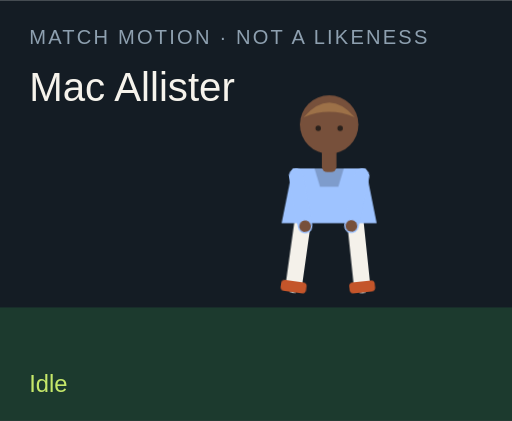
t = 0.00 s
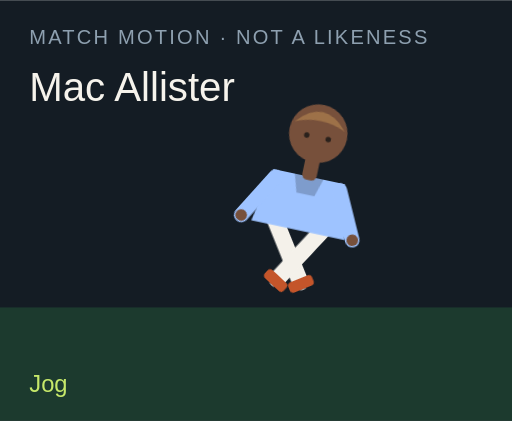
t = 1.50 s
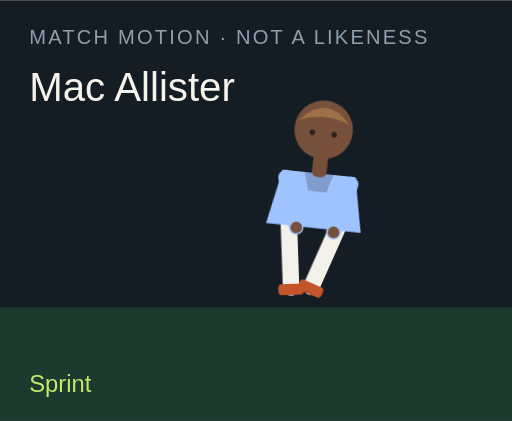
t = 3.00 s
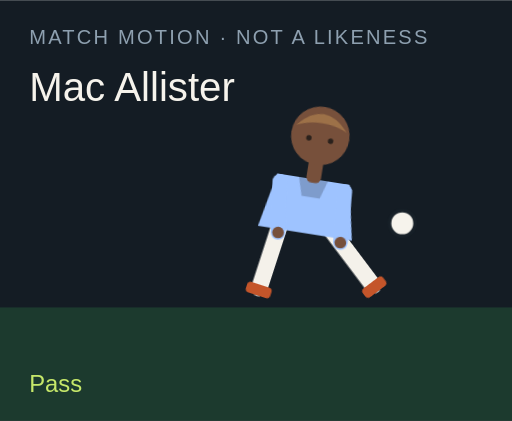
t = 4.50 s
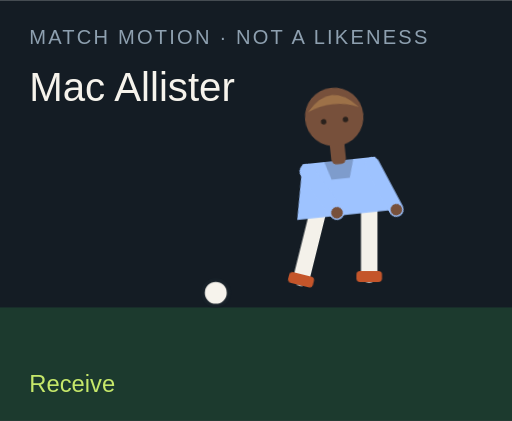
t = 6.00 s
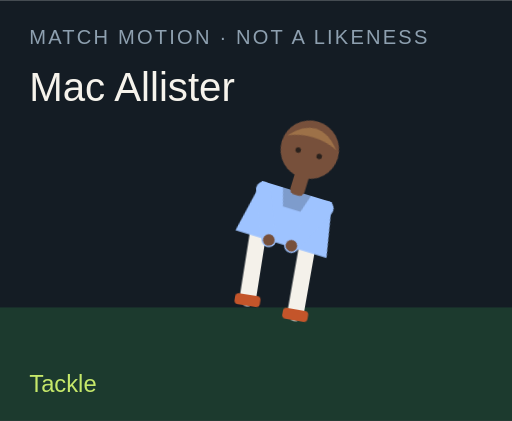
t = 7.50 s

The animated SVG that drew these frames (rendered in a browser with its animation timeline set to each time). Animation: 18 CSS @keyframes rules; one cycle of 9.00 s, repeats indefinitely.

<?xml version="1.0" encoding="UTF-8"?>
<svg xmlns="http://www.w3.org/2000/svg" viewBox="0 0 280 230" role="img">
  <style>@media (prefers-reduced-motion: reduce){animate,animateTransform{display:none}}</style>
  <rect width="280" height="230" fill="#141c24"/>
  <rect y="168" width="280" height="62" fill="#1c3a2e"/>
  <text x="16" y="24" fill="#8ea0b0" font-family="Arial,sans-serif" font-size="11" letter-spacing="1.2">MATCH MOTION · NOT A LIKENESS</text>
  <text x="16" y="55" fill="#f6f3ec" font-family="Impact,sans-serif" font-size="22">Mac Allister</text>
  <circle r="7" fill="#f6f3ec" stroke="#172028" stroke-width="2" id="motion-32878" cx="150" cy="160" opacity="0">
    
    
    
  </circle>
  <g transform="translate(132 40)">
    <g id="motion-32900" transform="rotate(0 48 90)">
      
      <g id="motion-32902" transform="translate(0 0)">
        
        <g transform="translate(34 78)"><g id="motion-32904" transform="rotate(8)"><path d="M0 0 V38" stroke="#f4f1ea" stroke-width="9" stroke-linecap="round"/><rect x="-7" y="36" width="14" height="6" rx="2" fill="#c4552a"/></g></g>
        <g transform="translate(62 78)"><g id="motion-32906" transform="rotate(-6)"><path d="M0 0 V38" stroke="#f4f1ea" stroke-width="9" stroke-linecap="round"/><rect x="-7" y="36" width="14" height="6" rx="2" fill="#c4552a"/></g></g>
        <path d="M28 52 h40 l6 30 H22 Z" fill="#9ec3ff"/>
        <path d="M40 52 h16 l-3 10 H43 Z" fill="#000" opacity=".2"/>
        <g transform="translate(30 56)"><g id="motion-32908" transform="rotate(-10)"><path d="M0 0 V28" stroke="#9ec3ff" stroke-width="8" stroke-linecap="round"/><circle cx="0" cy="28" r="3.2" fill="#77503b"/></g></g>
        <g transform="translate(66 56)"><g id="motion-32910" transform="rotate(12)"><path d="M0 0 V28" stroke="#9ec3ff" stroke-width="8" stroke-linecap="round"/><circle cx="0" cy="28" r="3.2" fill="#77503b"/></g></g>
        <rect x="44" y="40" width="8" height="14" rx="3" fill="#77503b"/>
        <circle cx="48" cy="28" r="16" fill="#77503b"/>
        <path d="M34 24 Q48 8 62 24 Q48 18 34 24" fill="#9d7148"/>
        <circle cx="42" cy="30" r="1.5" fill="#2a211c"/><circle cx="54" cy="30" r="1.5" fill="#2a211c"/>
      </g>
    </g>
  </g>
  <text x="16" y="214" fill="#c6e86a" font-family="Arial,sans-serif" font-size="13" opacity="1" id="motion-32882">Idle</text><text x="16" y="214" fill="#c6e86a" font-family="Arial,sans-serif" font-size="13" opacity="0" id="motion-32884">Jog</text><text x="16" y="214" fill="#c6e86a" font-family="Arial,sans-serif" font-size="13" opacity="0" id="motion-32886">Sprint</text><text x="16" y="214" fill="#c6e86a" font-family="Arial,sans-serif" font-size="13" opacity="0" id="motion-32888">Dribble</text><text x="16" y="214" fill="#c6e86a" font-family="Arial,sans-serif" font-size="13" opacity="0" id="motion-32890">Pass</text><text x="16" y="214" fill="#c6e86a" font-family="Arial,sans-serif" font-size="13" opacity="0" id="motion-32892">Shoot</text><text x="16" y="214" fill="#c6e86a" font-family="Arial,sans-serif" font-size="13" opacity="0" id="motion-32894">Receive</text><text x="16" y="214" fill="#c6e86a" font-family="Arial,sans-serif" font-size="13" opacity="0" id="motion-32896">Tackle</text><text x="16" y="214" fill="#c6e86a" font-family="Arial,sans-serif" font-size="13" opacity="0" id="motion-32898">Arms wide</text>
<style>@keyframes track-32879{0%{cx:150px}11.1%{cx:156px}22.2%{cx:164px}33.300000000000004%{cx:142px}44.4%{cx:190px}55.60000000000001%{cx:250px}66.7%{cx:118px}77.8%{cx:150px}88.9%{cx:150px}100%{cx:150px}}@keyframes track-32880{0%{cy:160px}11.1%{cy:158px}22.2%{cy:154px}33.300000000000004%{cy:156px}44.4%{cy:148px}55.60000000000001%{cy:96px}66.7%{cy:160px}77.8%{cy:160px}88.9%{cy:160px}100%{cy:160px}}@keyframes track-32881{0%{opacity:0}11.1%{opacity:0}22.2%{opacity:0}33.300000000000004%{opacity:1}44.4%{opacity:1}55.60000000000001%{opacity:1}66.7%{opacity:1}77.8%{opacity:0}88.9%{opacity:0}100%{opacity:0}}@keyframes track-32883{0%{opacity:1}11.1%{opacity:0}22.2%{opacity:0}33.300000000000004%{opacity:0}44.4%{opacity:0}55.60000000000001%{opacity:0}66.7%{opacity:0}77.8%{opacity:0}88.9%{opacity:0}100%{opacity:1}}@keyframes track-32885{0%{opacity:0}11.1%{opacity:1}22.2%{opacity:0}33.300000000000004%{opacity:0}44.4%{opacity:0}55.60000000000001%{opacity:0}66.7%{opacity:0}77.8%{opacity:0}88.9%{opacity:0}100%{opacity:0}}@keyframes track-32887{0%{opacity:0}11.1%{opacity:0}22.2%{opacity:1}33.300000000000004%{opacity:0}44.4%{opacity:0}55.60000000000001%{opacity:0}66.7%{opacity:0}77.8%{opacity:0}88.9%{opacity:0}100%{opacity:0}}@keyframes track-32889{0%{opacity:0}11.1%{opacity:0}22.2%{opacity:0}33.300000000000004%{opacity:1}44.4%{opacity:0}55.60000000000001%{opacity:0}66.7%{opacity:0}77.8%{opacity:0}88.9%{opacity:0}100%{opacity:0}}@keyframes track-32891{0%{opacity:0}11.1%{opacity:0}22.2%{opacity:0}33.300000000000004%{opacity:0}44.4%{opacity:1}55.60000000000001%{opacity:0}66.7%{opacity:0}77.8%{opacity:0}88.9%{opacity:0}100%{opacity:0}}@keyframes track-32893{0%{opacity:0}11.1%{opacity:0}22.2%{opacity:0}33.300000000000004%{opacity:0}44.4%{opacity:0}55.60000000000001%{opacity:1}66.7%{opacity:0}77.8%{opacity:0}88.9%{opacity:0}100%{opacity:0}}@keyframes track-32895{0%{opacity:0}11.1%{opacity:0}22.2%{opacity:0}33.300000000000004%{opacity:0}44.4%{opacity:0}55.60000000000001%{opacity:0}66.7%{opacity:1}77.8%{opacity:0}88.9%{opacity:0}100%{opacity:0}}@keyframes track-32897{0%{opacity:0}11.1%{opacity:0}22.2%{opacity:0}33.300000000000004%{opacity:0}44.4%{opacity:0}55.60000000000001%{opacity:0}66.7%{opacity:0}77.8%{opacity:1}88.9%{opacity:0}100%{opacity:0}}@keyframes track-32899{0%{opacity:0}11.1%{opacity:0}22.2%{opacity:0}33.300000000000004%{opacity:0}44.4%{opacity:0}55.60000000000001%{opacity:0}66.7%{opacity:0}77.8%{opacity:0}88.9%{opacity:1}100%{opacity:0}}@keyframes track-32901{0%{transform:rotate(0deg)}11.1%{transform:rotate(8deg)}22.2%{transform:rotate(16deg)}33.300000000000004%{transform:rotate(6deg)}44.4%{transform:rotate(4deg)}55.60000000000001%{transform:rotate(14deg)}66.7%{transform:rotate(-6deg)}77.8%{transform:rotate(34deg)}88.9%{transform:rotate(0deg)}100%{transform:rotate(0deg)}}@keyframes track-32903{0%{transform:translate(0px,0px)}11.1%{transform:translate(0px,-3px)}22.2%{transform:translate(0px,-6px)}33.300000000000004%{transform:translate(0px,-2px)}44.4%{transform:translate(0px,2px)}55.60000000000001%{transform:translate(0px,-4px)}66.7%{transform:translate(0px,1px)}77.8%{transform:translate(0px,10px)}88.9%{transform:translate(0px,-8px)}100%{transform:translate(0px,0px)}}@keyframes track-32905{0%{transform:rotate(8deg)}11.1%{transform:rotate(-26deg)}22.2%{transform:rotate(-42deg)}33.300000000000004%{transform:rotate(-8deg)}44.4%{transform:rotate(6deg)}55.60000000000001%{transform:rotate(12deg)}66.7%{transform:rotate(20deg)}77.8%{transform:rotate(-8deg)}88.9%{transform:rotate(-8deg)}100%{transform:rotate(8deg)}}@keyframes track-32907{0%{transform:rotate(-6deg)}11.1%{transform:rotate(24deg)}22.2%{transform:rotate(38deg)}33.300000000000004%{transform:rotate(18deg)}44.4%{transform:rotate(-38deg)}55.60000000000001%{transform:rotate(-54deg)}66.7%{transform:rotate(6deg)}77.8%{transform:rotate(-22deg)}88.9%{transform:rotate(8deg)}100%{transform:rotate(-6deg)}}@keyframes track-32909{0%{transform:rotate(-10deg)}11.1%{transform:rotate(24deg)}22.2%{transform:rotate(36deg)}33.300000000000004%{transform:rotate(-18deg)}44.4%{transform:rotate(10deg)}55.60000000000001%{transform:rotate(-24deg)}66.7%{transform:rotate(-30deg)}77.8%{transform:rotate(12deg)}88.9%{transform:rotate(-58deg)}100%{transform:rotate(-10deg)}}@keyframes track-32911{0%{transform:rotate(12deg)}11.1%{transform:rotate(-20deg)}22.2%{transform:rotate(-32deg)}33.300000000000004%{transform:rotate(14deg)}44.4%{transform:rotate(-26deg)}55.60000000000001%{transform:rotate(18deg)}66.7%{transform:rotate(-22deg)}77.8%{transform:rotate(-6deg)}88.9%{transform:rotate(58deg)}100%{transform:rotate(12deg)}}@media(prefers-reduced-motion:no-preference){#motion-32878{animation:track-32879 9s linear infinite both,track-32880 9s linear infinite both,track-32881 9s steps(1,end) infinite both}#motion-32882{animation:track-32883 9s steps(1,end) infinite both}#motion-32884{animation:track-32885 9s steps(1,end) infinite both}#motion-32886{animation:track-32887 9s steps(1,end) infinite both}#motion-32888{animation:track-32889 9s steps(1,end) infinite both}#motion-32890{animation:track-32891 9s steps(1,end) infinite both}#motion-32892{animation:track-32893 9s steps(1,end) infinite both}#motion-32894{animation:track-32895 9s steps(1,end) infinite both}#motion-32896{animation:track-32897 9s steps(1,end) infinite both}#motion-32898{animation:track-32899 9s steps(1,end) infinite both}#motion-32900{animation:track-32901 9s linear infinite both}#motion-32902{animation:track-32903 9s linear infinite both}#motion-32904{animation:track-32905 9s linear infinite both}#motion-32906{animation:track-32907 9s linear infinite both}#motion-32908{animation:track-32909 9s linear infinite both}#motion-32910{animation:track-32911 9s linear infinite both}}</style></svg>
